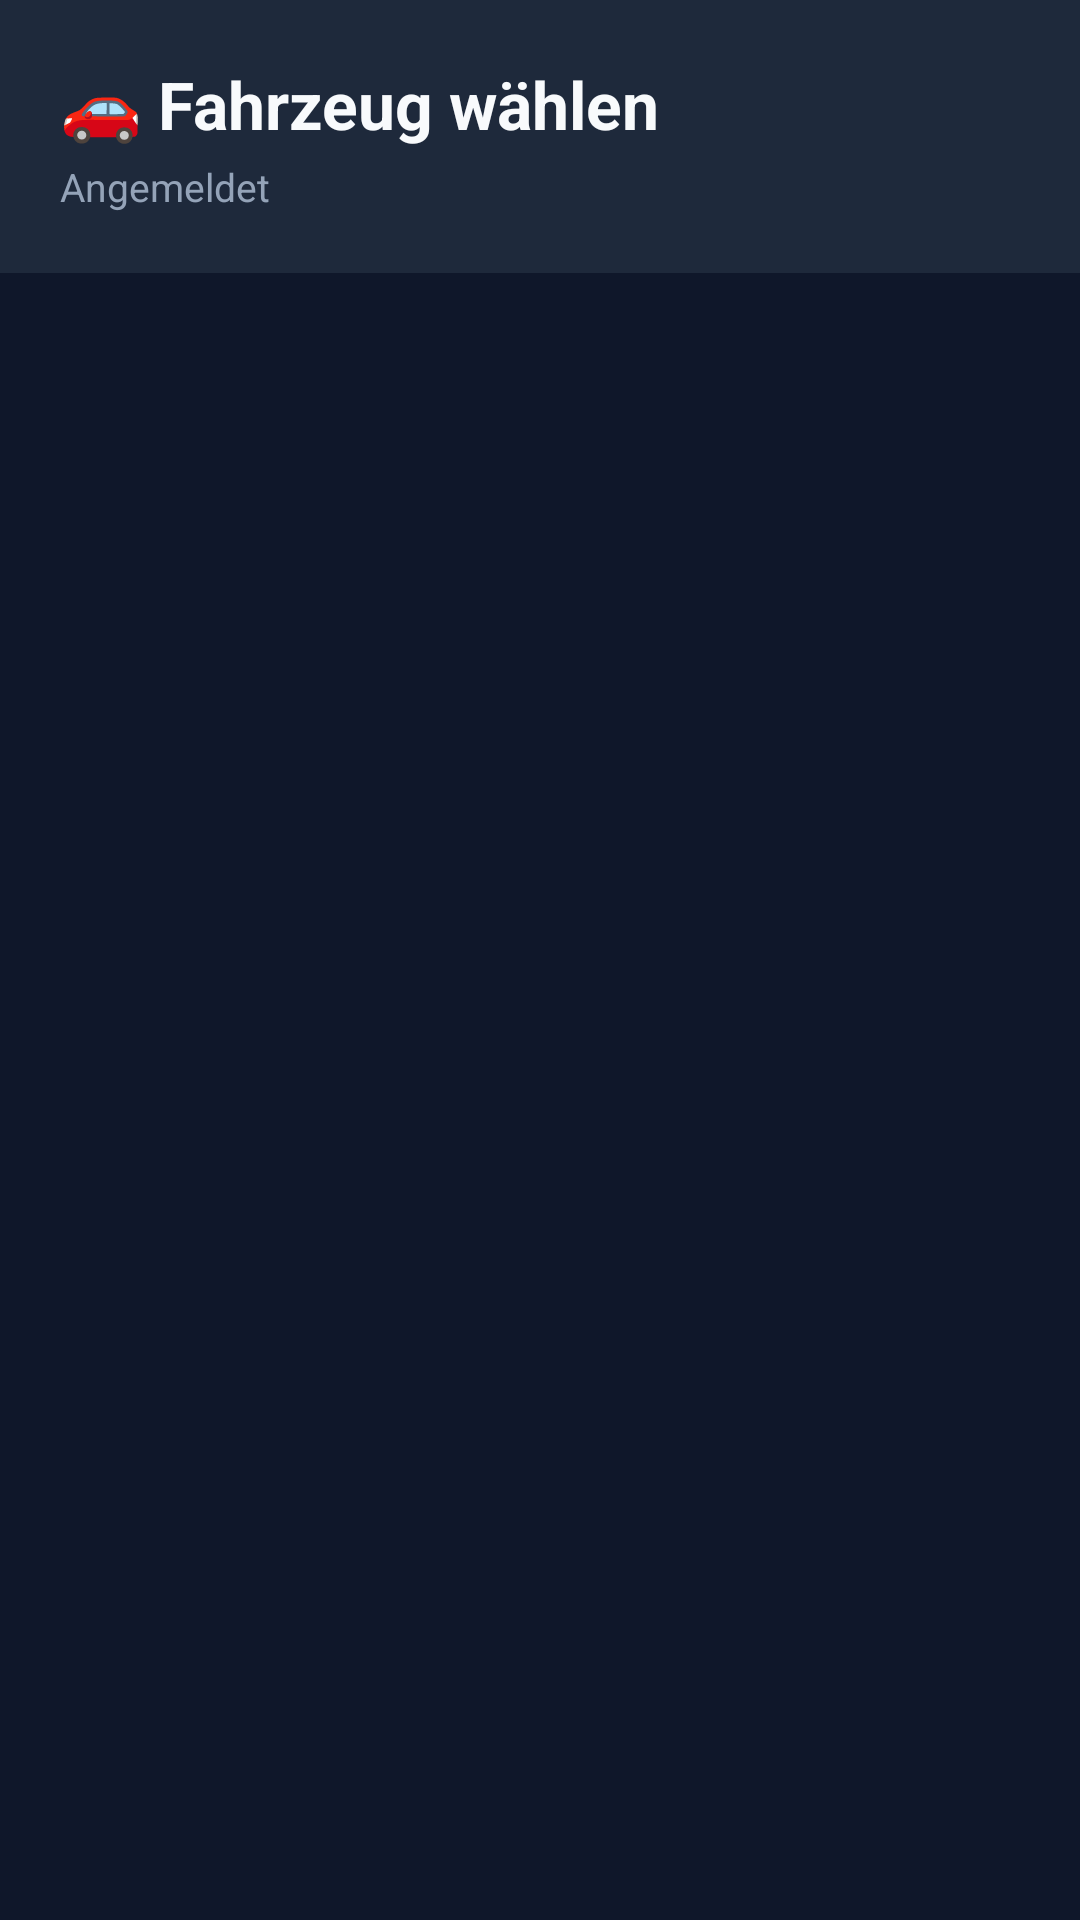

Android layout source for this screen:
<!-- AndroidManifest.xml: activity theme AppTheme.Driver -->
<!-- res/layout/activity_vehicle_picker.xml -->
<?xml version="1.0" encoding="utf-8"?>
<LinearLayout xmlns:android="http://schemas.android.com/apk/res/android"
    xmlns:app="http://schemas.android.com/apk/res-auto"
    android:layout_width="match_parent"
    android:layout_height="match_parent"
    android:background="#0F172A"
    android:orientation="vertical">

    <LinearLayout
        android:layout_width="match_parent"
        android:layout_height="wrap_content"
        android:background="#1E293B"
        android:orientation="vertical"
        android:padding="20dp">

        <TextView
            android:layout_width="match_parent"
            android:layout_height="wrap_content"
            android:text="🚗 Fahrzeug wählen"
            android:textColor="#F8FAFC"
            android:textSize="22sp"
            android:textStyle="bold" />

        <TextView
            android:id="@+id/tv_logged_in_as"
            android:layout_width="match_parent"
            android:layout_height="wrap_content"
            android:layout_marginTop="4dp"
            android:text="Angemeldet"
            android:textColor="#94A3B8"
            android:textSize="13sp" />
    </LinearLayout>

    <androidx.recyclerview.widget.RecyclerView
        android:id="@+id/rv_vehicles"
        android:layout_width="match_parent"
        android:layout_height="0dp"
        android:layout_weight="1"
        android:padding="14dp"
        android:clipToPadding="false" />

    <ProgressBar
        android:id="@+id/vehicle_progress"
        android:layout_width="wrap_content"
        android:layout_height="wrap_content"
        android:layout_gravity="center"
        android:layout_marginBottom="20dp"
        android:indeterminateTint="#10B981"
        android:visibility="gone" />
</LinearLayout>
<!-- resources referenced by this layout -->
<resources>
  <style name="AppTheme.Driver" parent="Theme.MaterialComponents.DayNight.NoActionBar">
          <item name="windowActionBar">false</item>
          <item name="windowNoTitle">true</item>
          <item name="android:windowBackground">@drawable/splash</item>
          <item name="android:statusBarColor">#1E293B</item>
      </style>
</resources>
